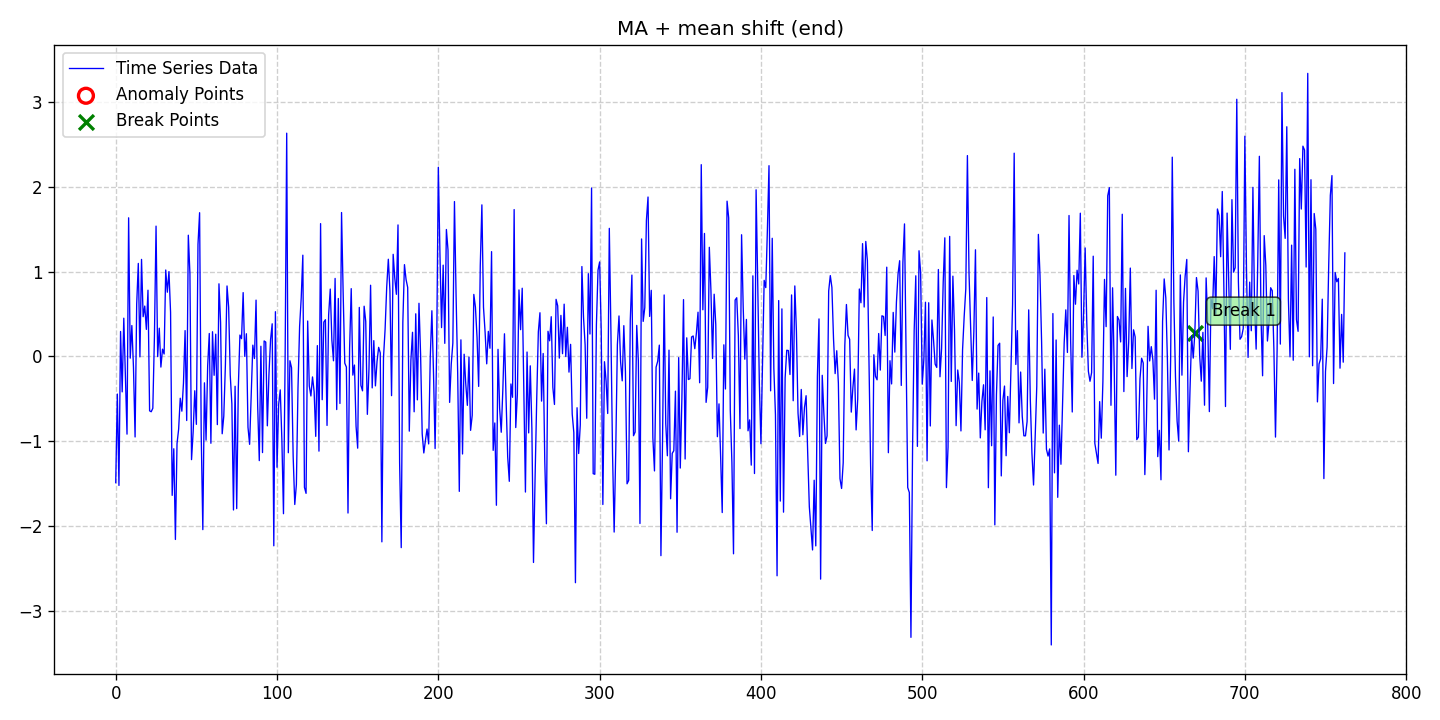

Data behind this chart, as committed beside it:
date, data, stationary, det_lin_up, det_lin_down, det_quad, det_cubic, det_exp, det_damped, stoc_trend, volatility, single_seas, multiple_seas, point_anom_single, point_anom_multi, collect_anom, context_anom, mean_shift, var_shift, trend_shift, point_anom_count, point_anom_location, point_anom_point, collect_anom_count
2020-01-01, -1.489, 0, 0, 0, 0, 0, 0, 0, 0, 0, 0, 0, 0, 0, 0, 0, 1, 0, 0, 0, none, , 0
2020-01-02, -0.4441, 0, 0, 0, 0, 0, 0, 0, 0, 0, 0, 0, 0, 0, 0, 0, 1, 0, 0, 0, none, , 0
2020-01-03, -1.521, 0, 0, 0, 0, 0, 0, 0, 0, 0, 0, 0, 0, 0, 0, 0, 1, 0, 0, 0, none, , 0
2020-01-04, 0.2937, 0, 0, 0, 0, 0, 0, 0, 0, 0, 0, 0, 0, 0, 0, 0, 1, 0, 0, 0, none, , 0
2020-01-05, -0.4182, 0, 0, 0, 0, 0, 0, 0, 0, 0, 0, 0, 0, 0, 0, 0, 1, 0, 0, 0, none, , 0
2020-01-06, 0.4506, 0, 0, 0, 0, 0, 0, 0, 0, 0, 0, 0, 0, 0, 0, 0, 1, 0, 0, 0, none, , 0
2020-01-07, -0.2409, 0, 0, 0, 0, 0, 0, 0, 0, 0, 0, 0, 0, 0, 0, 0, 1, 0, 0, 0, none, , 0
2020-01-08, -0.9166, 0, 0, 0, 0, 0, 0, 0, 0, 0, 0, 0, 0, 0, 0, 0, 1, 0, 0, 0, none, , 0
2020-01-09, 1.634, 0, 0, 0, 0, 0, 0, 0, 0, 0, 0, 0, 0, 0, 0, 0, 1, 0, 0, 0, none, , 0
2020-01-10, -0.02041, 0, 0, 0, 0, 0, 0, 0, 0, 0, 0, 0, 0, 0, 0, 0, 1, 0, 0, 0, none, , 0
2020-01-11, 0.3639, 0, 0, 0, 0, 0, 0, 0, 0, 0, 0, 0, 0, 0, 0, 0, 1, 0, 0, 0, none, , 0
2020-01-12, -0.1274, 0, 0, 0, 0, 0, 0, 0, 0, 0, 0, 0, 0, 0, 0, 0, 1, 0, 0, 0, none, , 0
2020-01-13, -0.95, 0, 0, 0, 0, 0, 0, 0, 0, 0, 0, 0, 0, 0, 0, 0, 1, 0, 0, 0, none, , 0
2020-01-14, 0.6167, 0, 0, 0, 0, 0, 0, 0, 0, 0, 0, 0, 0, 0, 0, 0, 1, 0, 0, 0, none, , 0
2020-01-15, 1.096, 0, 0, 0, 0, 0, 0, 0, 0, 0, 0, 0, 0, 0, 0, 0, 1, 0, 0, 0, none, , 0
2020-01-16, -0.005339, 0, 0, 0, 0, 0, 0, 0, 0, 0, 0, 0, 0, 0, 0, 0, 1, 0, 0, 0, none, , 0
2020-01-17, 1.144, 0, 0, 0, 0, 0, 0, 0, 0, 0, 0, 0, 0, 0, 0, 0, 1, 0, 0, 0, none, , 0
2020-01-18, 0.4681, 0, 0, 0, 0, 0, 0, 0, 0, 0, 0, 0, 0, 0, 0, 0, 1, 0, 0, 0, none, , 0
2020-01-19, 0.5935, 0, 0, 0, 0, 0, 0, 0, 0, 0, 0, 0, 0, 0, 0, 0, 1, 0, 0, 0, none, , 0
2020-01-20, 0.3185, 0, 0, 0, 0, 0, 0, 0, 0, 0, 0, 0, 0, 0, 0, 0, 1, 0, 0, 0, none, , 0
2020-01-21, 0.7805, 0, 0, 0, 0, 0, 0, 0, 0, 0, 0, 0, 0, 0, 0, 0, 1, 0, 0, 0, none, , 0
2020-01-22, -0.642, 0, 0, 0, 0, 0, 0, 0, 0, 0, 0, 0, 0, 0, 0, 0, 1, 0, 0, 0, none, , 0
2020-01-23, -0.6526, 0, 0, 0, 0, 0, 0, 0, 0, 0, 0, 0, 0, 0, 0, 0, 1, 0, 0, 0, none, , 0
2020-01-24, -0.6111, 0, 0, 0, 0, 0, 0, 0, 0, 0, 0, 0, 0, 0, 0, 0, 1, 0, 0, 0, none, , 0
2020-01-25, 0.2376, 0, 0, 0, 0, 0, 0, 0, 0, 0, 0, 0, 0, 0, 0, 0, 1, 0, 0, 0, none, , 0
2020-01-26, 1.536, 0, 0, 0, 0, 0, 0, 0, 0, 0, 0, 0, 0, 0, 0, 0, 1, 0, 0, 0, none, , 0
2020-01-27, -0.002347, 0, 0, 0, 0, 0, 0, 0, 0, 0, 0, 0, 0, 0, 0, 0, 1, 0, 0, 0, none, , 0
2020-01-28, 0.3326, 0, 0, 0, 0, 0, 0, 0, 0, 0, 0, 0, 0, 0, 0, 0, 1, 0, 0, 0, none, , 0
2020-01-29, -0.126, 0, 0, 0, 0, 0, 0, 0, 0, 0, 0, 0, 0, 0, 0, 0, 1, 0, 0, 0, none, , 0
2020-01-30, 0.08538, 0, 0, 0, 0, 0, 0, 0, 0, 0, 0, 0, 0, 0, 0, 0, 1, 0, 0, 0, none, , 0
2020-01-31, 0.02825, 0, 0, 0, 0, 0, 0, 0, 0, 0, 0, 0, 0, 0, 0, 0, 1, 0, 0, 0, none, , 0
2020-02-01, 1.019, 0, 0, 0, 0, 0, 0, 0, 0, 0, 0, 0, 0, 0, 0, 0, 1, 0, 0, 0, none, , 0
2020-02-02, 0.7569, 0, 0, 0, 0, 0, 0, 0, 0, 0, 0, 0, 0, 0, 0, 0, 1, 0, 0, 0, none, , 0
2020-02-03, 1, 0, 0, 0, 0, 0, 0, 0, 0, 0, 0, 0, 0, 0, 0, 0, 1, 0, 0, 0, none, , 0
2020-02-04, 0.5201, 0, 0, 0, 0, 0, 0, 0, 0, 0, 0, 0, 0, 0, 0, 0, 1, 0, 0, 0, none, , 0
2020-02-05, -1.639, 0, 0, 0, 0, 0, 0, 0, 0, 0, 0, 0, 0, 0, 0, 0, 1, 0, 0, 0, none, , 0
2020-02-06, -1.089, 0, 0, 0, 0, 0, 0, 0, 0, 0, 0, 0, 0, 0, 0, 0, 1, 0, 0, 0, none, , 0
2020-02-07, -2.159, 0, 0, 0, 0, 0, 0, 0, 0, 0, 0, 0, 0, 0, 0, 0, 1, 0, 0, 0, none, , 0
2020-02-08, -1.029, 0, 0, 0, 0, 0, 0, 0, 0, 0, 0, 0, 0, 0, 0, 0, 1, 0, 0, 0, none, , 0
2020-02-09, -0.8591, 0, 0, 0, 0, 0, 0, 0, 0, 0, 0, 0, 0, 0, 0, 0, 1, 0, 0, 0, none, , 0
2020-02-10, -0.4933, 0, 0, 0, 0, 0, 0, 0, 0, 0, 0, 0, 0, 0, 0, 0, 1, 0, 0, 0, none, , 0
2020-02-11, -0.6458, 0, 0, 0, 0, 0, 0, 0, 0, 0, 0, 0, 0, 0, 0, 0, 1, 0, 0, 0, none, , 0
2020-02-12, -0.3146, 0, 0, 0, 0, 0, 0, 0, 0, 0, 0, 0, 0, 0, 0, 0, 1, 0, 0, 0, none, , 0
2020-02-13, 0.3042, 0, 0, 0, 0, 0, 0, 0, 0, 0, 0, 0, 0, 0, 0, 0, 1, 0, 0, 0, none, , 0
2020-02-14, -0.7561, 0, 0, 0, 0, 0, 0, 0, 0, 0, 0, 0, 0, 0, 0, 0, 1, 0, 0, 0, none, , 0
2020-02-15, 1.429, 0, 0, 0, 0, 0, 0, 0, 0, 0, 0, 0, 0, 0, 0, 0, 1, 0, 0, 0, none, , 0
2020-02-16, 0.976, 0, 0, 0, 0, 0, 0, 0, 0, 0, 0, 0, 0, 0, 0, 0, 1, 0, 0, 0, none, , 0
2020-02-17, -1.217, 0, 0, 0, 0, 0, 0, 0, 0, 0, 0, 0, 0, 0, 0, 0, 1, 0, 0, 0, none, , 0
2020-02-18, -0.8899, 0, 0, 0, 0, 0, 0, 0, 0, 0, 0, 0, 0, 0, 0, 0, 1, 0, 0, 0, none, , 0
2020-02-19, -0.4051, 0, 0, 0, 0, 0, 0, 0, 0, 0, 0, 0, 0, 0, 0, 0, 1, 0, 0, 0, none, , 0
2020-02-20, -0.8011, 0, 0, 0, 0, 0, 0, 0, 0, 0, 0, 0, 0, 0, 0, 0, 1, 0, 0, 0, none, , 0
2020-02-21, 1.322, 0, 0, 0, 0, 0, 0, 0, 0, 0, 0, 0, 0, 0, 0, 0, 1, 0, 0, 0, none, , 0
2020-02-22, 1.694, 0, 0, 0, 0, 0, 0, 0, 0, 0, 0, 0, 0, 0, 0, 0, 1, 0, 0, 0, none, , 0
2020-02-23, -0.9227, 0, 0, 0, 0, 0, 0, 0, 0, 0, 0, 0, 0, 0, 0, 0, 1, 0, 0, 0, none, , 0
2020-02-24, -2.043, 0, 0, 0, 0, 0, 0, 0, 0, 0, 0, 0, 0, 0, 0, 0, 1, 0, 0, 0, none, , 0
2020-02-25, -0.3116, 0, 0, 0, 0, 0, 0, 0, 0, 0, 0, 0, 0, 0, 0, 0, 1, 0, 0, 0, none, , 0
2020-02-26, -0.9871, 0, 0, 0, 0, 0, 0, 0, 0, 0, 0, 0, 0, 0, 0, 0, 1, 0, 0, 0, none, , 0
2020-02-27, -0.1145, 0, 0, 0, 0, 0, 0, 0, 0, 0, 0, 0, 0, 0, 0, 0, 1, 0, 0, 0, none, , 0
2020-02-28, 0.2701, 0, 0, 0, 0, 0, 0, 0, 0, 0, 0, 0, 0, 0, 0, 0, 1, 0, 0, 0, none, , 0
2020-02-29, -1.024, 0, 0, 0, 0, 0, 0, 0, 0, 0, 0, 0, 0, 0, 0, 0, 1, 0, 0, 0, none, , 0
... 703 more rows
